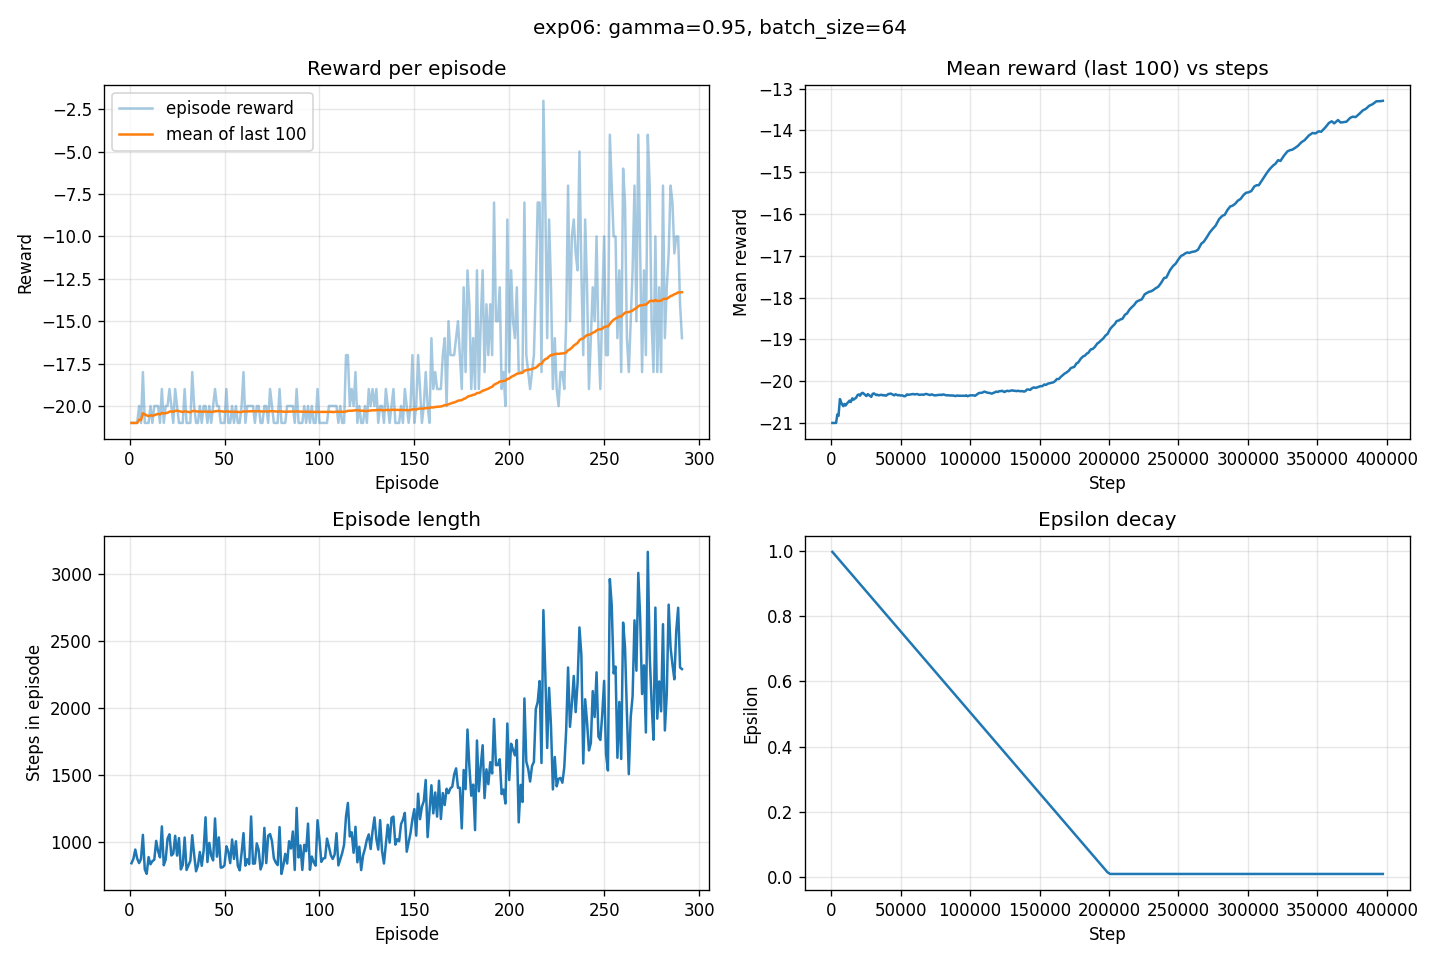

The table this chart was drawn from, first rows:
episode, step, reward, length, epsilon, loss
1, 838, -21.0, 838, 0.9959, 0.0
2, 1709, -21.0, 871, 0.9915, 0.0
3, 2649, -21.0, 940, 0.9869, 0.0
4, 3522, -21.0, 873, 0.9826, 0.0
5, 4361, -20.0, 839, 0.9784, 0.0
6, 5231, -21.0, 870, 0.9741, 0.0
7, 6281, -18.0, 1050, 0.9689, 0.0
8, 7073, -21.0, 792, 0.965, 0.0
9, 7832, -21.0, 759, 0.9612, 0.0
10, 8716, -21.0, 884, 0.9569, 0.0
11, 9546, -20.0, 830, 0.9527, 0.0
12, 10400, -21.0, 854, 0.9485, 0.0154
13, 11264, -20.0, 864, 0.9442, 0.01636
14, 12269, -20.0, 1005, 0.9393, 0.01564
15, 13197, -20.0, 928, 0.9347, 0.06158
16, 14079, -21.0, 882, 0.9303, 0.0151
17, 15192, -19.0, 1113, 0.9248, 0.0004359
18, 16015, -21.0, 823, 0.9207, 0.0004479
19, 16880, -20.0, 865, 0.9164, 0.01515
20, 17903, -20.0, 1023, 0.9114, 0.0004996
21, 18957, -19.0, 1054, 0.9062, 0.0006614
22, 19853, -20.0, 896, 0.9017, 0.01554
23, 20762, -21.0, 909, 0.8972, 0.0003544
24, 21805, -19.0, 1043, 0.8921, 0.0308
25, 22700, -20.0, 895, 0.8876, 0.02732
26, 23726, -21.0, 1026, 0.8826, 0.03631
27, 24518, -21.0, 792, 0.8786, 0.01195
28, 25343, -21.0, 825, 0.8746, 0.007301
29, 26373, -19.0, 1030, 0.8695, 0.006132
30, 27161, -21.0, 788, 0.8656, 0.00898
31, 27983, -21.0, 822, 0.8615, 0.0024
32, 28839, -21.0, 856, 0.8572, 0.00539
33, 29886, -18.0, 1047, 0.8521, 0.003337
34, 30788, -20.0, 902, 0.8476, 0.02215
35, 31566, -21.0, 778, 0.8437, 0.004388
36, 32387, -21.0, 821, 0.8397, 0.01686
37, 33309, -20.0, 922, 0.8351, 0.003464
38, 34128, -21.0, 819, 0.8311, 0.005315
39, 35061, -20.0, 933, 0.8264, 0.003405
40, 36242, -20.0, 1181, 0.8206, 0.008262
41, 37089, -21.0, 847, 0.8164, 0.00285
42, 38079, -20.0, 990, 0.8115, 0.003673
43, 38973, -21.0, 894, 0.8071, 0.0038
44, 39832, -20.0, 859, 0.8028, 0.01618
45, 41004, -19.0, 1172, 0.797, 0.005715
46, 41891, -20.0, 887, 0.7926, 0.002413
47, 42922, -20.0, 1031, 0.7875, 0.001643
48, 43727, -21.0, 805, 0.7836, 0.002949
49, 44535, -21.0, 808, 0.7796, 0.002238
50, 45358, -21.0, 823, 0.7755, 0.005047
51, 46322, -19.0, 964, 0.7707, 0.005654
52, 47247, -21.0, 925, 0.7661, 0.003242
53, 48086, -21.0, 839, 0.762, 0.004589
54, 49101, -20.0, 1015, 0.757, 0.005573
55, 49971, -21.0, 870, 0.7526, 0.005159
56, 50973, -20.0, 1002, 0.7477, 0.002691
57, 51792, -21.0, 819, 0.7436, 0.006287
58, 52577, -21.0, 785, 0.7397, 0.004693
59, 53491, -20.0, 914, 0.7352, 0.002698
60, 54554, -18.0, 1063, 0.73, 0.003016
... 231 more rows
